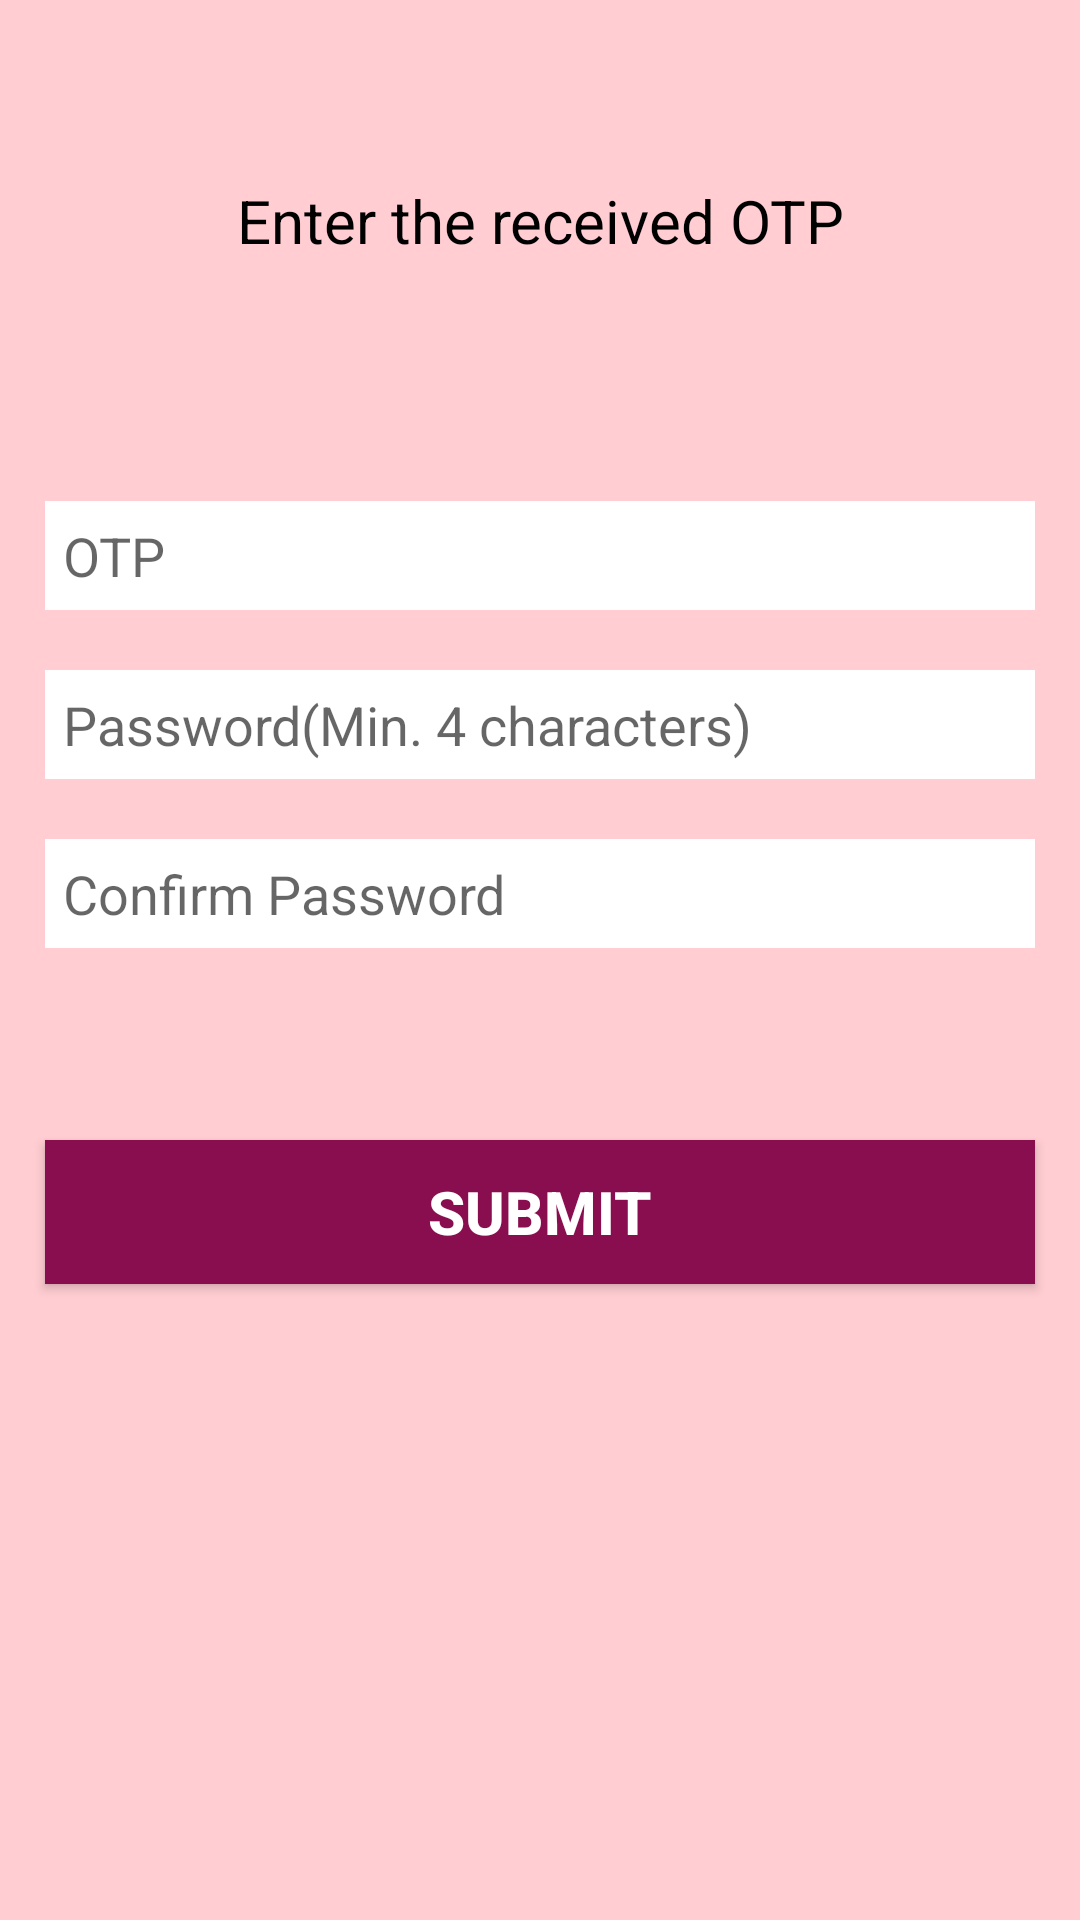

Here is an Android app screen rendered from its layout file. Give the layout XML and the strings, colors and styles it references.
<!-- AndroidManifest.xml: application theme AppTheme -->
<!-- res/layout/activity_reset_password.xml -->
<?xml version="1.0" encoding="utf-8"?>
<LinearLayout xmlns:android="http://schemas.android.com/apk/res/android"
    android:orientation="vertical"
    android:background="@color/colorBackground"
    android:layout_width="match_parent"
    android:layout_height="match_parent">

    <TextView
        android:layout_marginTop="54dp"
        android:layout_marginBottom="54dp"
        android:gravity="center"
        style="@style/login_style"
        android:textColor="@color/black"
        android:textSize="20sp"
        android:text="Enter the received OTP" />

    <EditText
        android:id="@+id/reset_otp"
        style="@style/login_style"
        android:hint="@string/otp"
        android:inputType="number"
        android:background="@color/white"
        android:importantForAutofill="no" />

    <EditText
        android:id="@+id/reset_password"
        style="@style/login_style"
        android:background="@color/white"
        android:inputType="textPassword"
        android:hint="@string/password_registration"
        android:importantForAutofill="no" />

    <EditText
        android:id="@+id/reset_confirm_password"
        android:background="@color/white"
        style="@style/login_style"
        android:inputType="textPassword"
        android:hint="@string/confirm_password"
        android:importantForAutofill="no" />

    <Button
        android:id="@+id/reset_btn_submit"
        android:layout_marginTop="64dp"
        android:textSize="20sp"
        android:textStyle="bold"
        android:background="@color/colorExtras"
        android:textColor="@color/white"
        android:text="@string/submit"
        style="@style/login_style" />

</LinearLayout>
<!-- resources referenced by this layout -->
<resources>
  <color name="black">#000</color>
  <color name="colorBackground">#FFCDD2</color>
  <color name="colorExtras">#880E4F</color>
  <color name="white">#fff</color>
  <string name="confirm_password">Confirm Password</string>
  <string name="otp">OTP</string>
  <string name="password_registration">Password(Min. 4 characters)</string>
  <string name="submit">Submit</string>
  <style name="login_style">
          <item name="android:padding">6dp</item>
          <item name="android:layout_marginRight">15dp</item>
          <item name="android:layout_marginLeft">15dp</item>
          <item name="android:layout_marginTop">20dp</item>
          <item name="android:layout_height">wrap_content</item>
          <item name="android:layout_width">match_parent</item>
      </style>
  <style name="AppTheme" parent="Theme.AppCompat.Light.NoActionBar">
          
          <item name="colorPrimary">@color/colorPrimary</item>
          <item name="colorPrimaryDark">@color/colorPrimaryDark</item>
          <item name="colorAccent">@color/colorAccent</item>
      </style>
  <color name="colorPrimary">#6200EE</color>
  <color name="colorPrimaryDark">#880E4F</color>
  <color name="colorAccent">#03DAC5</color>
</resources>
